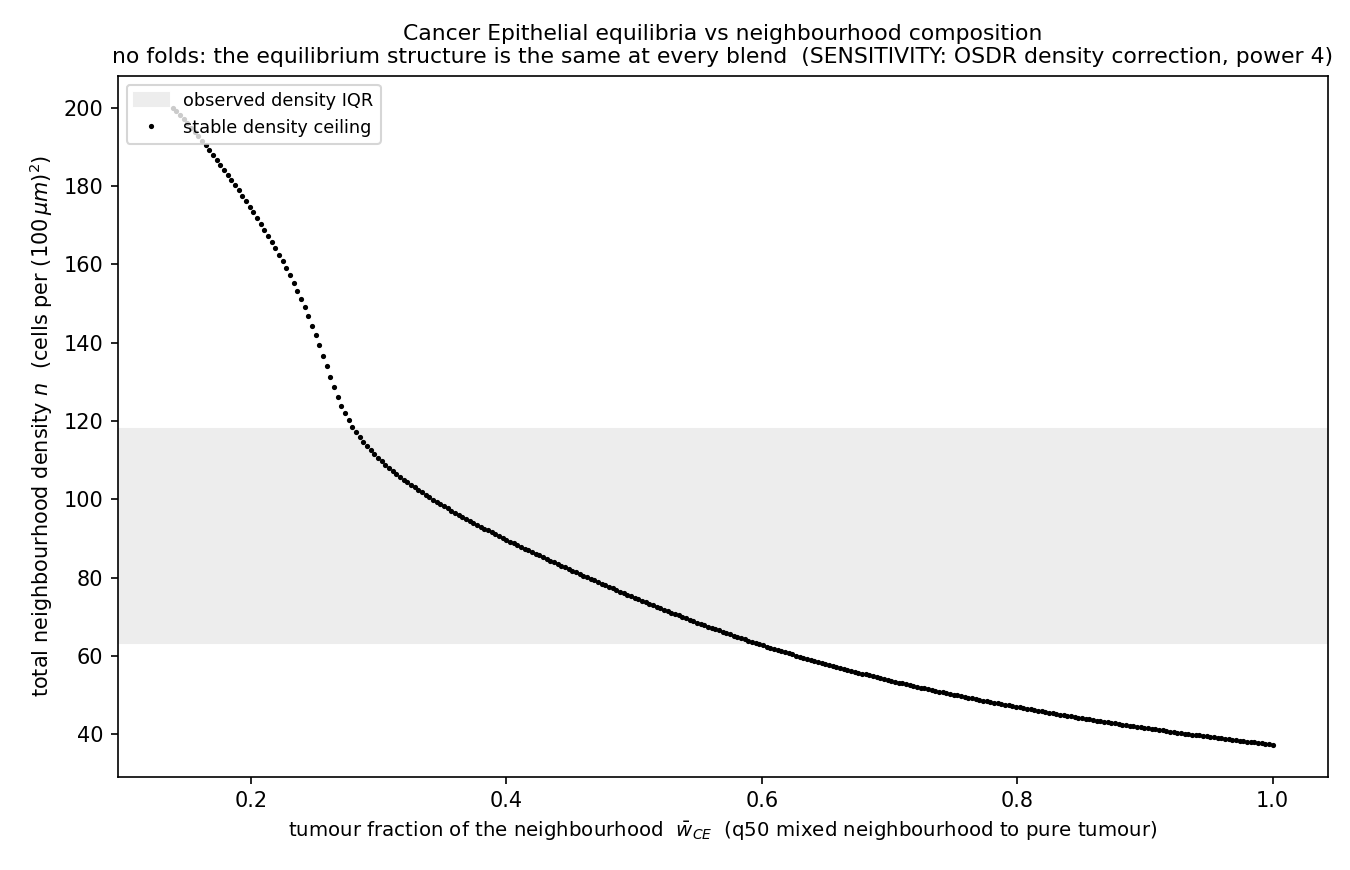

The file beside this chart, header and first rows:
w_CE, crossings
0.1388, [[200.0564884628534, true]]
0.1416, [[199.08506499884035, true]]
0.1445, [[198.09051240473173, true]]
0.1474, [[197.07283068052757, true]]
0.1502, [[196.03201982622787, true]]
0.1531, [[194.94495071173708, true]]
0.156, [[193.85788159724626, true]]
0.1588, [[192.72455422256436, true]]
0.1617, [[191.5680977177869, true]]
0.1646, [[190.41164121300946, true]]
0.1675, [[189.20892644804093, true]]
0.1703, [[188.00621168307237, true]]
0.1732, [[186.75723865791272, true]]
0.1761, [[185.50826563275308, true]]
0.1789, [[184.23616347749788, true]]
0.1818, [[182.94093219214713, true]]
0.1847, [[181.62257177670085, true]]
0.1876, [[180.30421136125454, true]]
0.1904, [[178.93959268561716, true]]
0.1933, [[177.57497400997977, true]]
0.1962, [[176.16409707415127, true]]
0.199, [[174.75322013832277, true]]
0.2019, [[173.31921407239875, true]]
0.2048, [[171.86207887637917, true]]
0.2077, [[170.38181455026404, true]]
0.2105, [[168.87842109405335, true]]
0.2134, [[167.32876937765155, true]]
0.2163, [[165.75598853115423, true]]
0.2191, [[164.1369494244658, true]]
0.222, [[162.47165205758625, true]]
0.2249, [[160.78322556061119, true]]
0.2277, [[159.00228254325393, true]]
0.2306, [[157.17508126570556, true]]
0.2335, [[155.25536346777497, true]]
0.2364, [[153.26625827955777, true]]
0.2392, [[151.20776570105392, true]]
0.2421, [[149.03362747207228, true]]
0.245, [[146.7669727227085, true]]
0.2478, [[144.38467232286695, true]]
0.2507, [[141.90985540264322, true]]
0.2536, [[139.3193928319417, true]]
0.2565, [[136.63641374085802, true]]
0.2593, [[133.9303055196788, true]]
0.2622, [[131.22419729849958, true]]
0.2651, [[128.61060559770254, true]]
0.2679, [[126.1820469376699, true]]
0.2708, [[123.93852131840164, true]]
0.2737, [[121.94941613018443, true]]
0.2766, [[120.16847311282716, true]]
0.2794, [[118.57256313623427, true]]
0.2823, [[117.13855707031023, true]]
0.2852, [[115.84332578495949, true]]
0.288, [[114.6637401500865, true]]
0.2909, [[113.55354190550014, true]]
0.2938, [[112.51273105120043, true]]
0.2966, [[111.51817845709182, true]]
0.2995, [[110.59301325326986, true]]
0.3024, [[109.714106309639, true]]
0.3053, [[108.8583284961037, true]]
0.3081, [[108.04880894275948, true]]
... 241 more rows
